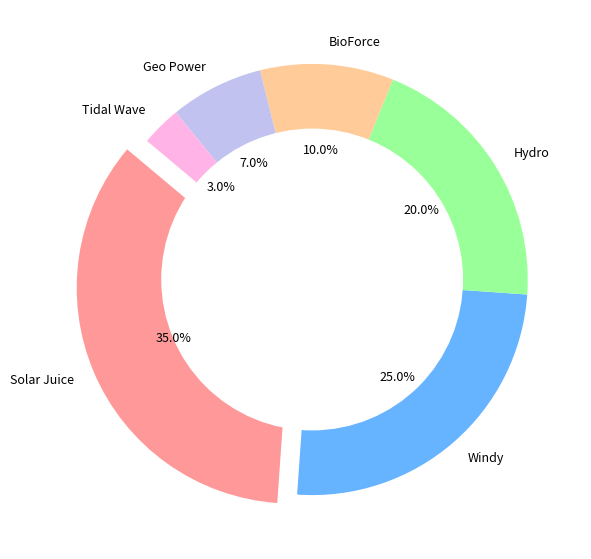
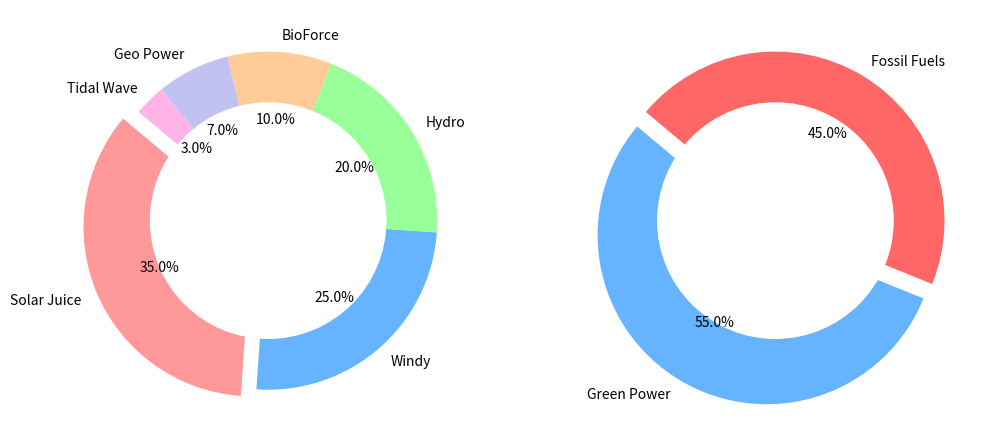

The matplotlib source for these figures, in order:
import matplotlib.pyplot as plt

clean_energy_sources = ['Solar Juice', 'Windy', 'Hydro', 'BioForce', 'Geo Power', 'Tidal Wave']
market_share = [35, 25, 20, 10, 7, 3]
colors = ['#ff9999', '#66b3ff', '#99ff99', '#ffcc99', '#c2c2f0', '#ffb3e6']
explode = (0.1, 0, 0, 0, 0, 0)

def create_donut_pie(sources, market_share, colors, explode):
    fig, ax = plt.subplots(figsize=(10, 7))
    wedges, texts, autotexts = ax.pie(
        market_share, labels=sources, autopct='%1.1f%%', startangle=140,
        colors=colors, explode=explode, wedgeprops=dict(edgecolor='none')
    )
    
    for text in texts:
        text.set_fontsize(9)

    for autotext in autotexts:
        autotext.set_fontsize(9)

    centre_circle = plt.Circle((0, 0), 0.70, fc='white', edgecolor='none')
    ax.add_artist(centre_circle)

    plt.show()

def create_donut_comparison_chart():
    fig, (ax1, ax2) = plt.subplots(1, 2, figsize=(12, 7))

    energy_types = ['Green Power', 'Fossil Fuels']
    energy_percentages = [55, 45]

    ax1.pie(
        market_share, labels=clean_energy_sources, autopct='%1.1f%%', startangle=140,
        colors=colors, explode=explode, wedgeprops=dict(edgecolor='none')
    )
    centre_circle = plt.Circle((0, 0), 0.70, fc='white', edgecolor='none')
    ax1.add_artist(centre_circle)

    ax2.pie(
        energy_percentages, labels=energy_types, autopct='%1.1f%%', startangle=140,
        colors=['#66b3ff', '#ff6666'], explode=(0.1, 0), wedgeprops=dict(edgecolor='none')
    )
    centre_circle_2 = plt.Circle((0, 0), 0.70, fc='white', edgecolor='none')
    ax2.add_artist(centre_circle_2)

    plt.show()

create_donut_pie(clean_energy_sources, market_share, colors, explode)
create_donut_comparison_chart()
